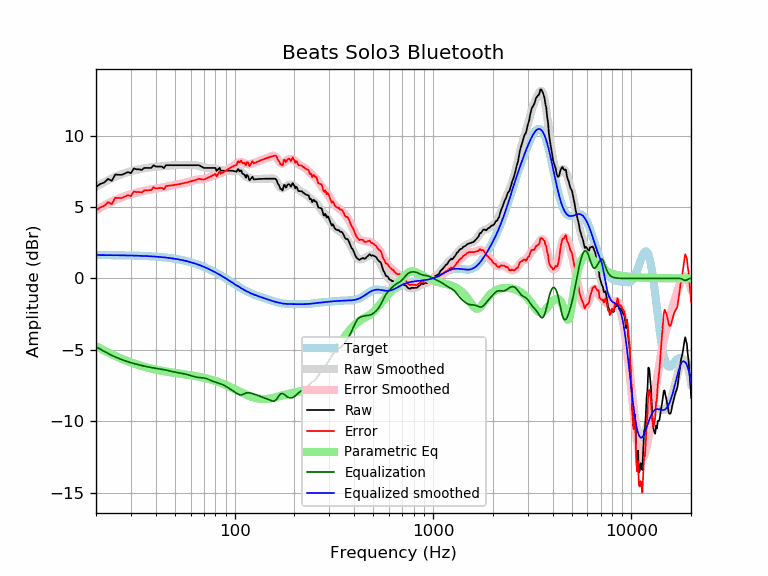

Data behind this chart, as committed beside it:
frequency, raw, error, smoothed, error_smoothed, equalization, parametric_eq, equalized_raw, equalized_smoothed, target
20, 6.40, 4.76, 6.42, 4.78, -4.78, -4.74, 1.62, 1.64, 1.64
21, 6.61, 4.98, 6.59, 4.95, -4.95, -4.90, 1.66, 1.64, 1.64
22, 6.72, 5.08, 6.74, 5.11, -5.11, -5.05, 1.61, 1.64, 1.64
23, 6.98, 5.34, 6.88, 5.25, -5.25, -5.19, 1.73, 1.63, 1.63
24, 6.84, 5.20, 7.01, 5.38, -5.38, -5.31, 1.46, 1.63, 1.63
25, 7.28, 5.65, 7.12, 5.50, -5.50, -5.43, 1.78, 1.63, 1.63
26, 7.26, 5.63, 7.22, 5.60, -5.60, -5.53, 1.66, 1.62, 1.62
27, 7.26, 5.64, 7.31, 5.69, -5.69, -5.63, 1.57, 1.62, 1.62
28, 7.36, 5.74, 7.38, 5.77, -5.77, -5.72, 1.59, 1.62, 1.62
29, 7.45, 5.84, 7.45, 5.84, -5.84, -5.80, 1.62, 1.61, 1.61
30, 7.37, 5.76, 7.51, 5.90, -5.90, -5.88, 1.47, 1.61, 1.61
31, 7.70, 6.10, 7.56, 5.96, -5.96, -5.95, 1.75, 1.60, 1.60
32, 7.64, 6.05, 7.60, 6.01, -6.01, -6.02, 1.64, 1.60, 1.60
33, 7.64, 6.05, 7.64, 6.05, -6.05, -6.08, 1.59, 1.59, 1.59
34, 7.60, 6.01, 7.68, 6.10, -6.10, -6.13, 1.50, 1.58, 1.58
35, 7.74, 6.16, 7.71, 6.14, -6.14, -6.18, 1.60, 1.58, 1.58
36, 7.74, 6.17, 7.74, 6.18, -6.18, -6.23, 1.56, 1.57, 1.57
37, 7.74, 6.18, 7.77, 6.21, -6.21, -6.27, 1.53, 1.56, 1.56
38, 7.74, 6.19, 7.79, 6.24, -6.24, -6.31, 1.50, 1.55, 1.55
39, 7.93, 6.39, 7.81, 6.27, -6.27, -6.35, 1.66, 1.54, 1.54
40, 7.84, 6.31, 7.82, 6.29, -6.29, -6.38, 1.54, 1.53, 1.53
41, 7.84, 6.32, 7.83, 6.31, -6.31, -6.41, 1.52, 1.52, 1.52
42, 7.84, 6.33, 7.84, 6.34, -6.34, -6.44, 1.50, 1.51, 1.51
43, 7.84, 6.34, 7.85, 6.36, -6.36, -6.47, 1.47, 1.49, 1.49
44, 7.72, 6.24, 7.87, 6.39, -6.39, -6.49, 1.33, 1.48, 1.48
45, 7.93, 6.47, 7.88, 6.42, -6.42, -6.52, 1.52, 1.46, 1.46
46, 7.93, 6.48, 7.89, 6.45, -6.45, -6.54, 1.49, 1.45, 1.45
47, 7.93, 6.50, 7.91, 6.48, -6.48, -6.56, 1.46, 1.43, 1.43
48, 7.93, 6.52, 7.92, 6.50, -6.50, -6.58, 1.43, 1.42, 1.42
49, 7.93, 6.53, 7.93, 6.53, -6.53, -6.60, 1.40, 1.40, 1.40
50, 7.93, 6.55, 7.93, 6.56, -6.56, -6.62, 1.38, 1.38, 1.38
51, 7.93, 6.57, 7.94, 6.58, -6.58, -6.63, 1.35, 1.36, 1.36
52, 7.93, 6.59, 7.94, 6.60, -6.60, -6.65, 1.33, 1.34, 1.34
53, 7.93, 6.62, 7.94, 6.62, -6.62, -6.67, 1.31, 1.32, 1.32
54, 7.93, 6.64, 7.93, 6.64, -6.64, -6.68, 1.29, 1.29, 1.29
55, 7.93, 6.66, 7.93, 6.66, -6.66, -6.70, 1.27, 1.27, 1.27
56, 7.93, 6.69, 7.93, 6.69, -6.69, -6.72, 1.25, 1.25, 1.25
57, 7.93, 6.71, 7.93, 6.71, -6.71, -6.73, 1.22, 1.22, 1.22
58, 7.93, 6.74, 7.93, 6.74, -6.74, -6.75, 1.19, 1.19, 1.19
59, 7.93, 6.76, 7.94, 6.77, -6.77, -6.76, 1.16, 1.17, 1.17
60, 7.93, 6.79, 7.94, 6.80, -6.80, -6.78, 1.13, 1.14, 1.14
61, 7.93, 6.82, 7.94, 6.83, -6.83, -6.80, 1.10, 1.11, 1.11
62, 7.93, 6.85, 7.94, 6.86, -6.86, -6.81, 1.07, 1.08, 1.08
63, 7.93, 6.88, 7.93, 6.88, -6.88, -6.83, 1.05, 1.05, 1.05
64, 7.93, 6.91, 7.93, 6.91, -6.91, -6.85, 1.03, 1.02, 1.02
65, 7.93, 6.95, 7.91, 6.92, -6.92, -6.86, 1.01, 0.99, 0.99
66, 7.93, 6.98, 7.89, 6.93, -6.93, -6.88, 1.00, 0.95, 0.95
67, 7.88, 6.96, 7.86, 6.94, -6.94, -6.90, 0.94, 0.92, 0.92
68, 7.83, 6.95, 7.83, 6.95, -6.95, -6.92, 0.88, 0.88, 0.88
69, 7.78, 6.93, 7.81, 6.96, -6.96, -6.94, 0.82, 0.85, 0.85
70, 7.74, 6.93, 7.78, 6.97, -6.97, -6.96, 0.77, 0.81, 0.81
71, 7.74, 6.96, 7.76, 6.99, -6.99, -6.98, 0.75, 0.78, 0.78
72, 7.74, 7.00, 7.75, 7.01, -7.01, -7.00, 0.73, 0.74, 0.74
73, 7.74, 7.04, 7.74, 7.04, -7.04, -7.02, 0.70, 0.70, 0.70
74, 7.74, 7.08, 7.74, 7.07, -7.07, -7.04, 0.67, 0.66, 0.66
75, 7.74, 7.11, 7.73, 7.11, -7.11, -7.06, 0.63, 0.62, 0.62
76, 7.74, 7.15, 7.73, 7.15, -7.15, -7.08, 0.59, 0.59, 0.59
77, 7.74, 7.19, 7.73, 7.18, -7.18, -7.11, 0.56, 0.55, 0.55
78, 7.74, 7.23, 7.72, 7.21, -7.21, -7.13, 0.53, 0.51, 0.51
79, 7.74, 7.27, 7.70, 7.24, -7.24, -7.16, 0.50, 0.47, 0.47
... 553 more rows
